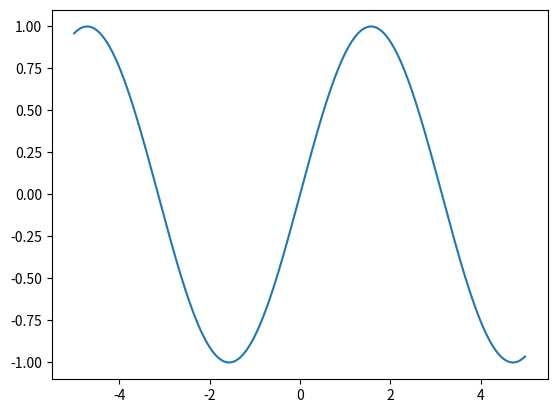

Recreate this plot in Python.
# -*- coding: utf-8 -*-

import numpy as np  #引入numpy库模块，用np替代
import matplotlib.pyplot as plt  #引入matplotlib库模块中的pyplot方法，用plt替代
from pylab import *   #引入pylab库模块中的所有方法
x = np.arange(-5.0, 5.0, 0.02)   #定义x轴数值为-5到5，步长为0.02
y = np.sin(x)   #利用正弦函数计算出x轴数值对应的y轴数值你
plt.plot(x, y)    #利用x,y轴对应的数值绘制出图形
plt.show()   #显示出绘制的图形

 